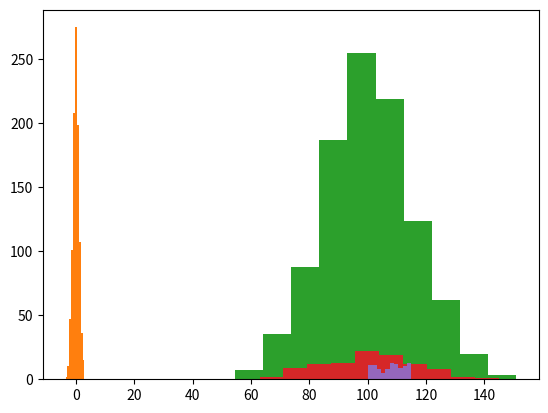

Python code for this plot:
# -*- coding: utf-8 -*-
"""
Created on Mon Jun 26 00:17:05 2023

[redacted]
test population is distributed normally based on sample
"Kolmogorov-Smirnov" test and "Shapiro-Wilk" test
if p value is bigger than 0.05 -> normal  dist 
"""

from scipy.stats import uniform, shapiro, kstest, norm

x = uniform.rvs(size=1000)

stat, pval = kstest(x, 'norm')

print(stat, pval)  # 0.5003124945817926 5.217793307475998e-232

import matplotlib.pyplot as plt 

plt.hist(x)
plt.show()

a = norm.rvs(size=1000)
plt.hist(a)
plt.show()
stat, pval = kstest(a, 'norm')
print(f'p değeri(norm, mean:0, sd:1): {pval}')

# mean -> 100, stddev -> 15
a = norm.rvs(100, 15, size=1000)
plt.hist(a)
plt.show()
stat, pval = kstest(a, cdf=norm.cdf, args=(100, 15))
print(f'p değeri(norm, mean:100, sd:15): {pval}')

print('Shapiro-Wilk test with mean:100 sd:15')
a = norm.rvs(100, 15, size=100)
plt.hist(a)
plt.show()
stat, pval = shapiro(a)
print(f'p değeri(norm-shapiro): {pval}')

a = uniform.rvs(100, 15, size=100)
plt.hist(a)
plt.show()
stat, pval = shapiro(a)
print(f'p değeri(uniform-shapiro): {pval}')